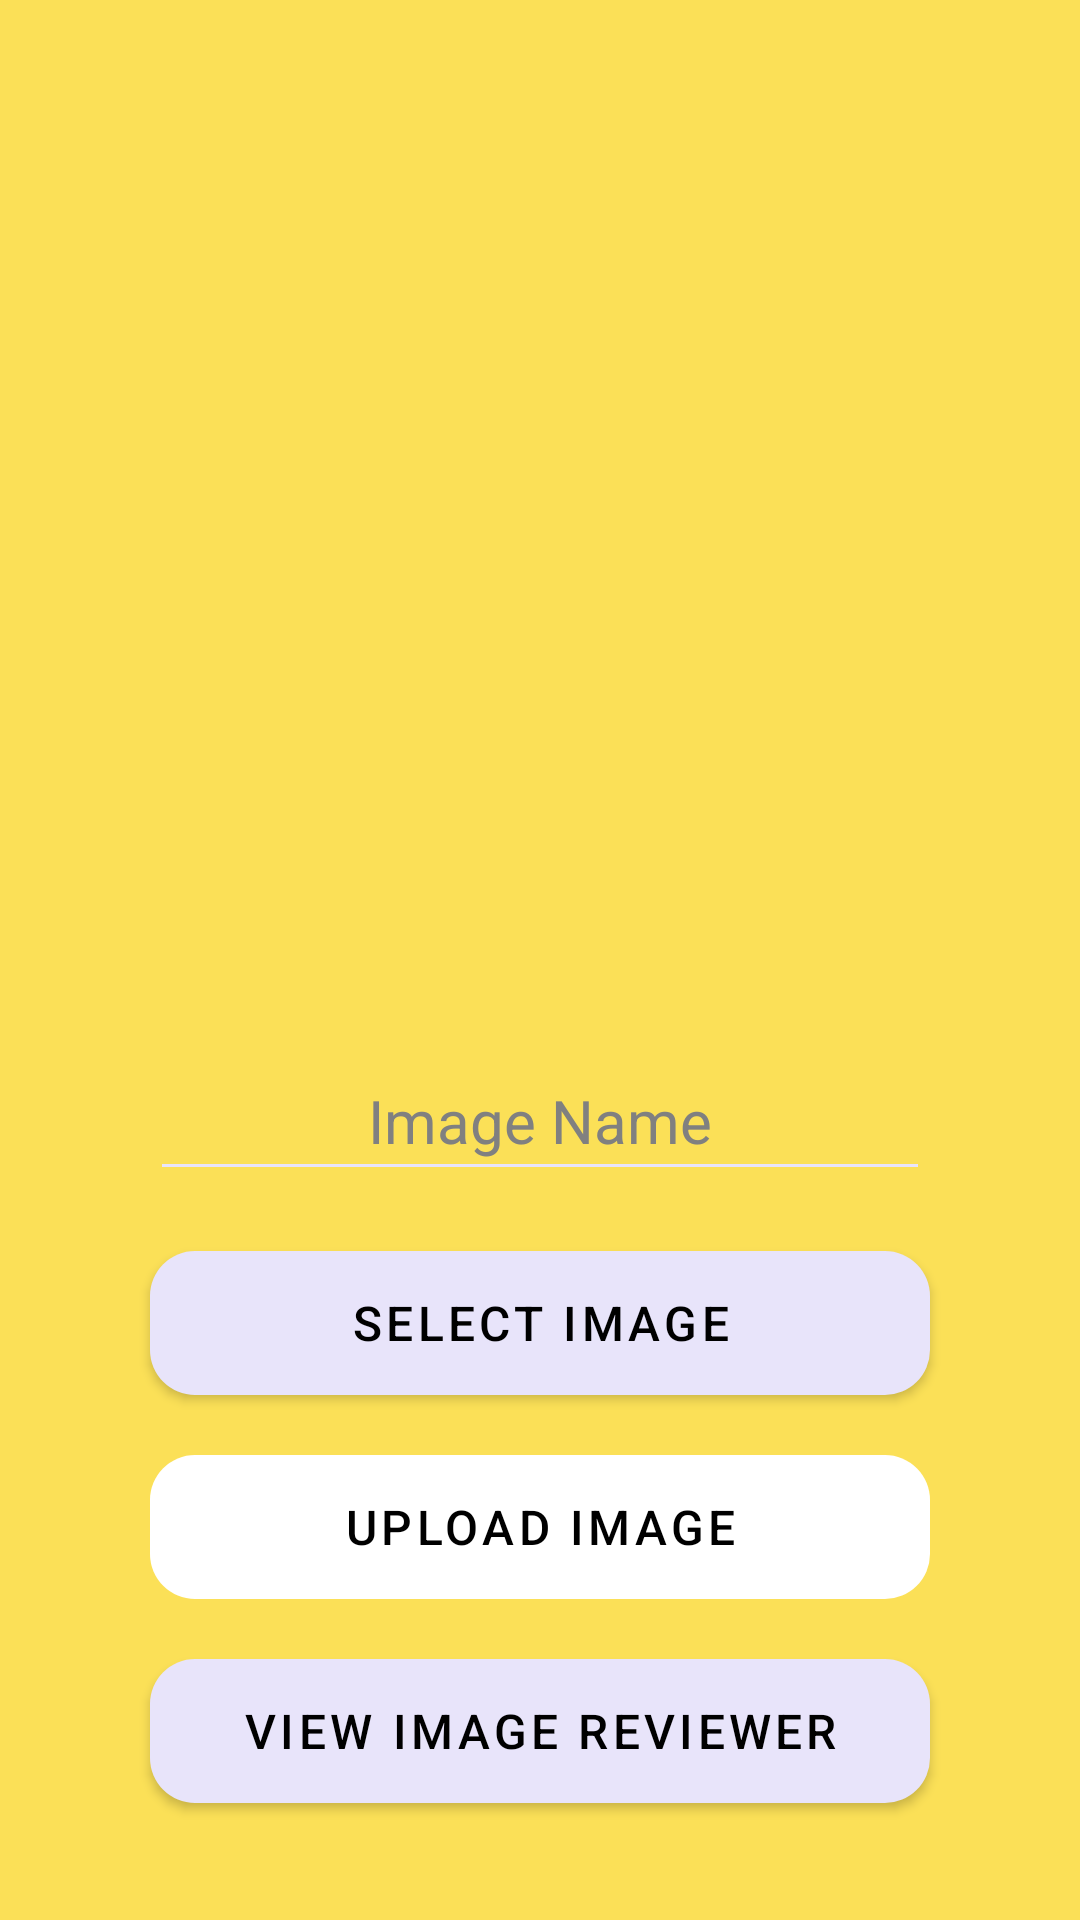

Layout XML and referenced resources for this Android screen:
<!-- AndroidManifest.xml: application theme Theme.MyQuizApplication -->
<!-- res/layout/activity_addimagereviewer.xml -->
<?xml version="1.0" encoding="utf-8"?>
<RelativeLayout xmlns:android="http://schemas.android.com/apk/res/android"
    xmlns:app="http://schemas.android.com/apk/res-auto"
    xmlns:tools="http://schemas.android.com/tools"
    android:layout_width="match_parent"
    android:layout_height="match_parent"
    android:background="#FBE057"
    tools:context=".AddImageReviewer">
    

    <com.google.android.material.progressindicator.LinearProgressIndicator
        android:id="@+id/process2"
        android:layout_width="match_parent"
        android:layout_height="wrap_content"
        android:visibility="gone" />

    <ImageView
        android:id="@+id/addImageView"
        android:layout_width="300sp"
        android:layout_height="300sp"
        android:layout_centerHorizontal="true"
        android:layout_marginTop="40sp" />

    <EditText
        android:id="@+id/imageNameEditText"
        android:layout_width="match_parent"
        android:layout_height="wrap_content"
        android:layout_below="@id/addImageView"
        android:layout_alignParentStart="true"
        android:layout_alignParentEnd="true"
        android:layout_marginStart="50dp"
        android:layout_marginTop="10dp"
        android:layout_marginEnd="50dp"
        android:backgroundTint="@color/background"
        android:gravity="center"
        android:hint="Image Name"
        android:inputType="text"
        android:padding="10dp"
        android:textColorHint="#808080"
        android:textSize="20sp" />

    <com.google.android.material.button.MaterialButton
        android:id="@+id/selectImage"
        android:layout_width="wrap_content"
        android:layout_height="wrap_content"
        android:layout_below="@id/imageNameEditText"
        android:layout_alignParentStart="true"
        android:layout_alignParentEnd="true"
        android:layout_marginStart="50dp"
        android:layout_marginTop="20sp"
        android:layout_marginEnd="50dp"
        android:layout_marginBottom="20sp"
        android:background="@drawable/toolbarbackcolor_rounded"
        android:text="Select Image"
        android:textColor="#000000"
        android:textSize="16sp"
        app:backgroundTint="@color/background" />

    <com.google.android.material.button.MaterialButton
        android:id="@+id/uploadImage"
        android:layout_width="wrap_content"
        android:layout_height="wrap_content"
        android:layout_below="@id/selectImage"
        android:layout_alignParentStart="true"
        android:layout_alignParentEnd="true"
        android:layout_marginStart="50dp"
        android:layout_marginEnd="50dp"
        android:background="@drawable/toolbarbackcolor_rounded"
        android:enabled="false"
        android:text="Upload Image"
        android:textColor="#000000"
        android:textSize="16sp"
        app:backgroundTint="#FFFFFFFF" />

    <com.google.android.material.button.MaterialButton
        android:id="@+id/ViewImageButton"
        android:layout_width="wrap_content"
        android:layout_height="wrap_content"
        android:layout_below="@id/uploadImage"
        android:layout_alignParentStart="true"
        android:layout_alignParentEnd="true"
        android:layout_marginStart="50dp"
        android:layout_marginTop="20sp"
        android:layout_marginEnd="50dp"
        android:background="@drawable/toolbarbackcolor_rounded"
        android:text="View Image Reviewer"
        android:textColor="@color/black"
        android:textSize="16sp"
        app:backgroundTint="@color/background" />

</RelativeLayout>
<!-- resources referenced by this layout -->
<resources>
  <color name="background">#e8e4fa</color>
  <color name="black">#FF000000</color>
  <!-- drawable five: png bitmap (drawable, 135103 bytes) -->
  <!-- drawable toolbarbackcolor_rounded (drawable) -->
  <shape xmlns:android="http://schemas.android.com/apk/res/android">
      <corners android:radius="15dp" />
      <solid android:color="@color/toolbarBack" />
  </shape>
  <style name="Theme.MyQuizApplication" parent="Theme.MaterialComponents.DayNight.DarkActionBar">
          
          <item name="colorPrimary">@color/toolbarBack</item>
          <item name="colorPrimaryVariant">@color/purple_700</item>
          <item name="colorOnPrimary">@color/white</item>
          
          <item name="colorSecondary">@color/teal_200</item>
          <item name="colorSecondaryVariant">@color/teal_700</item>
          <item name="colorOnSecondary">@color/black</item>
          
          <item name="android:statusBarColor">@color/toolbarBack</item>
          
      </style>
  <color name="toolbarBack">#6a5be2</color>
  <color name="purple_700">#FF3700B3</color>
  <color name="white">#FFFFFFFF</color>
  <color name="teal_200">#FF03DAC5</color>
  <color name="teal_700">#FF018786</color>
</resources>
